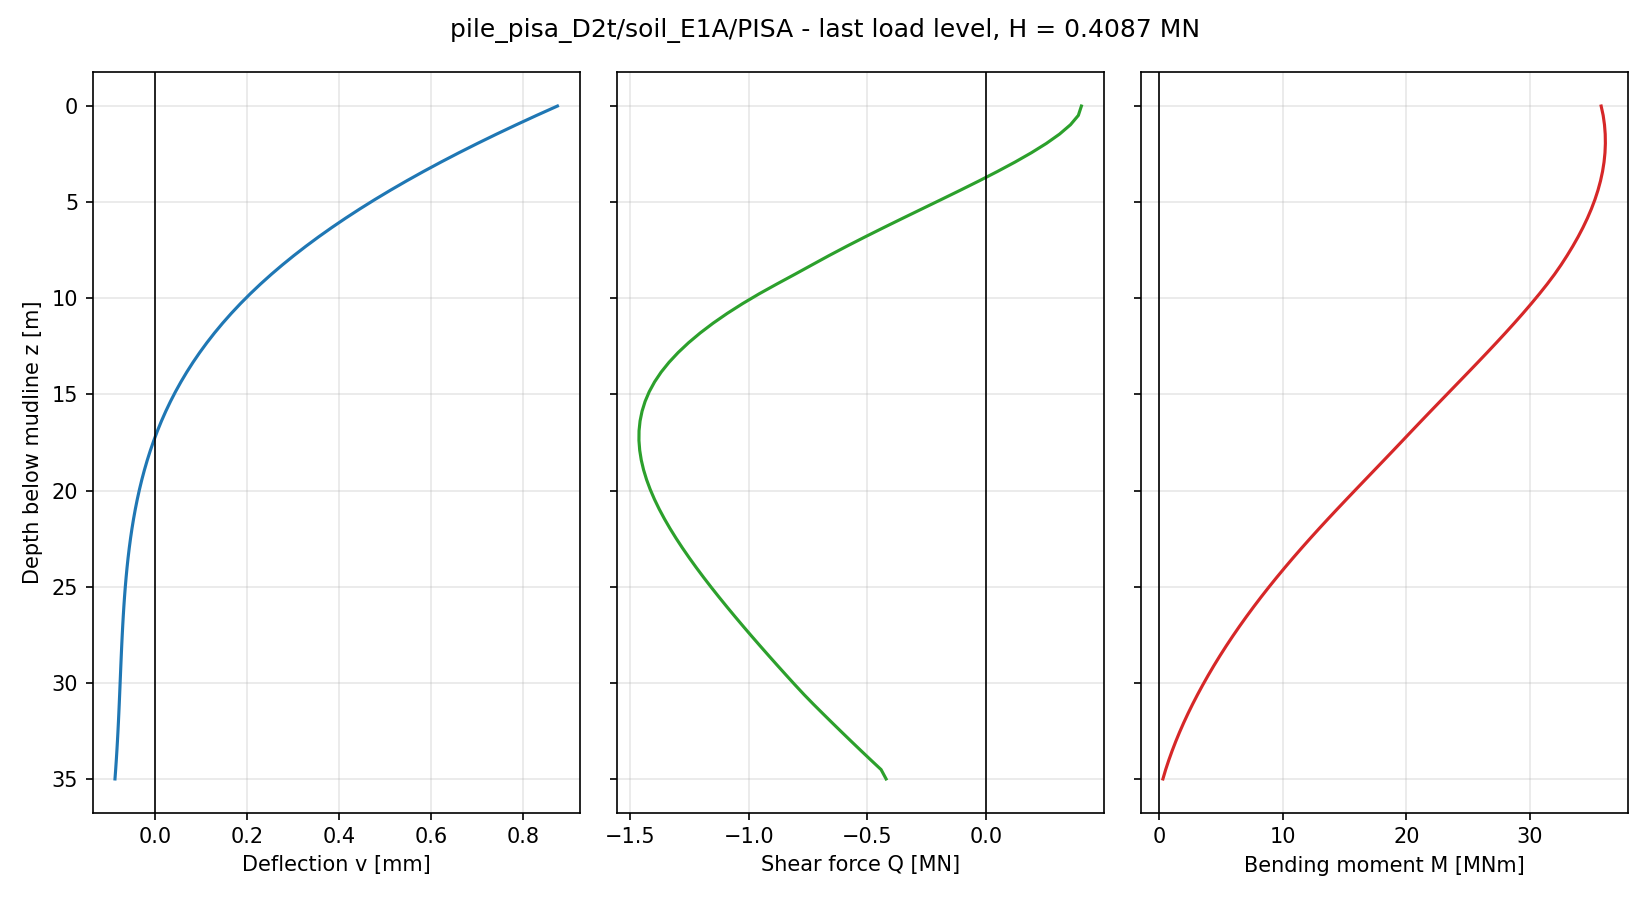

Values plotted in this chart, from the file beside it:
node, z_pile [m], z_mudline [m], U1 [m], U2 [m], U3 [m], UR1 [rad], UR2 [rad], UR3 [rad], v [m], psi [rad], N [N], Q [N], M [Nm], Q_above [N], Q_below [N]
71, 0.0000, 0.0000, 8.747919e-04, -1.442817e-19, 1.890627e-19, 3.236170e-20, 9.166785e-05, 2.014947e-20, 8.747919e-04, 9.166785e-05, -1.164153e-09, 4.036496e+05, 3.574697e+07, , 4.036496e+05
70, 0.4861, 0.4861, 8.295299e-04, -1.289509e-19, 1.847292e-19, 3.074983e-20, 8.946005e-05, 2.028001e-20, 8.295299e-04, 8.946005e-05, -8.149073e-10, 3.907317e+05, 3.591067e+07, 4.036496e+05, 3.778138e+05
69, 0.9722, 0.9722, 7.854223e-04, -1.144338e-19, 1.796605e-19, 2.914062e-20, 8.724417e-05, 2.040219e-20, 7.854223e-04, 8.724417e-05, -3.492460e-10, 3.575400e+05, 3.601731e+07, 3.778138e+05, 3.372663e+05
68, 1.458, 1.458, 7.425174e-04, -1.007205e-19, 1.745503e-19, 2.760268e-20, 8.502324e-05, 2.051126e-20, 7.425174e-04, 8.502324e-05, 1.164154e-10, 3.115427e+05, 3.607623e+07, 3.372663e+05, 2.858192e+05
67, 1.944, 1.944, 7.008504e-04, -8.781490e-20, 1.687078e-19, 2.598941e-20, 8.280010e-05, 2.060369e-20, 7.008504e-04, 8.280010e-05, 4.656613e-10, 2.557363e+05, 3.608927e+07, 2.858192e+05, 2.256535e+05
66, 2.431, 2.431, 6.604486e-04, -7.569799e-20, 1.632289e-19, 2.453003e-20, 8.057756e-05, 2.067666e-20, 6.604486e-04, 8.057756e-05, 3.492460e-10, 1.923855e+05, 3.605724e+07, 2.256535e+05, 1.591175e+05
65, 2.917, 2.917, 6.213303e-04, -6.430446e-20, 1.581827e-19, 2.317840e-20, 7.835836e-05, 2.072812e-20, 6.213303e-04, 7.835836e-05, -5.709719e-17, 1.231698e+05, 3.598079e+07, 1.591175e+05, 8.722215e+04
64, 3.403, 3.403, 5.835099e-04, -5.363421e-20, 1.531232e-19, 2.170715e-20, 7.614524e-05, 2.075632e-20, 5.835099e-04, 7.614524e-05, -2.328306e-10, 4.944742e+04, 3.586060e+07, 8.722215e+04, 1.167268e+04
63, 3.889, 3.889, 5.469949e-04, -4.365674e-20, 1.487459e-19, 2.046502e-20, 7.394085e-05, 2.076010e-20, 5.469949e-04, 7.394085e-05, -1.164153e-10, -2.751340e+04, 3.569750e+07, 1.167268e+04, -6.669948e+04
62, 4.375, 4.375, 5.117889e-04, -3.434456e-20, 1.436541e-19, 1.908839e-20, 7.174782e-05, 2.073853e-20, 5.117889e-04, 7.174782e-05, -6.984919e-10, -1.068406e+05, 3.549244e+07, -6.669948e+04, -1.469817e+05
61, 4.861, 4.861, 4.778919e-04, -2.569157e-20, 1.391095e-19, 1.785123e-20, 6.956869e-05, 2.069100e-20, 4.778919e-04, 6.956869e-05, -6.984919e-10, -1.875150e+05, 3.524654e+07, -1.469817e+05, -2.280482e+05
60, 5.347, 5.347, 4.452989e-04, -1.768197e-20, 1.340007e-19, 1.651826e-20, 6.740595e-05, 2.061725e-20, 4.452989e-04, 6.740595e-05, 3.492460e-10, -2.687621e+05, 3.496109e+07, -2.280482e+05, -3.094760e+05
59, 5.833, 5.833, 4.140023e-04, -1.029954e-20, 1.290634e-19, 1.532613e-20, 6.526199e-05, 2.051717e-20, 4.140023e-04, 6.526199e-05, -5.820766e-10, -3.499384e+05, 3.463752e+07, -3.094760e+05, -3.904008e+05
58, 6.319, 6.319, 3.839910e-04, -3.483214e-21, 1.252424e-19, 1.422255e-20, 6.313910e-05, 2.039091e-20, 3.839910e-04, 6.313910e-05, -9.313221e-10, -4.302737e+05, 3.427738e+07, -3.904008e+05, -4.701466e+05
57, 6.806, 6.806, 3.552505e-04, 2.802952e-21, 1.208243e-19, 1.315661e-20, 6.103950e-05, 2.023888e-20, 3.552505e-04, 6.103950e-05, 2.328305e-10, -5.093078e+05, 3.388240e+07, -4.701466e+05, -5.484691e+05
56, 7.292, 7.292, 3.277647e-04, 8.559356e-21, 1.156362e-19, 1.203324e-20, 5.896527e-05, 2.006151e-20, 3.277647e-04, 5.896527e-05, -4.656613e-10, -5.865413e+05, 3.345434e+07, -5.484691e+05, -6.246136e+05
55, 7.778, 7.778, 3.015141e-04, 1.377842e-20, 1.121847e-19, 1.091537e-20, 5.691840e-05, 1.985951e-20, 3.015141e-04, 5.691840e-05, -1.047738e-09, -6.614033e+05, 3.299510e+07, -6.246136e+05, -6.981931e+05
54, 8.264, 8.264, 2.764770e-04, 1.848898e-20, 1.079383e-19, 9.890803e-21, 5.490075e-05, 1.963372e-20, 2.764770e-04, 5.490075e-05, -5.820765e-10, -7.336448e+05, 3.250664e+07, -6.981931e+05, -7.690963e+05
53, 8.75, 8.75, 2.526307e-04, 2.273096e-20, 1.044141e-19, 8.918389e-21, 5.291405e-05, 1.938501e-20, 2.526307e-04, 5.291405e-05, -5.794307e-10, -8.054707e+05, 3.198198e+07, -7.690963e+05, -8.435370e+05
52, 9.259, 9.259, 2.289393e-04, 2.667163e-20, 1.006264e-19, 7.834668e-21, 5.087101e-05, 1.909953e-20, 2.289393e-04, 5.087101e-05, -6.984919e-10, -8.819553e+05, 3.138798e+07, -8.435370e+05, -9.203734e+05
51, 9.767, 9.767, 2.065237e-04, 3.014918e-20, 9.689289e-20, 6.967137e-21, 4.886766e-05, 1.878804e-20, 2.065237e-04, 4.886766e-05, -6.984919e-10, -9.564420e+05, 3.075853e+07, -9.203734e+05, -9.925106e+05
50, 10.28, 10.28, 1.853483e-04, 3.323722e-20, 9.249299e-20, 6.152816e-21, 4.690577e-05, 1.845215e-20, 1.853483e-04, 4.690577e-05, -1.164148e-10, -1.026218e+06, 3.010316e+07, -9.925106e+05, -1.059924e+06
49, 10.78, 10.78, 1.653764e-04, 3.592006e-20, 8.778901e-20, 5.205212e-21, 4.498690e-05, 1.809344e-20, 1.653764e-04, 4.498690e-05, 8.149069e-10, -1.091028e+06, 2.942472e+07, -1.059924e+06, -1.122131e+06
48, 11.29, 11.29, 1.465689e-04, 3.818870e-20, 8.323782e-20, 4.338696e-21, 4.311247e-05, 1.771367e-20, 1.465689e-04, 4.311247e-05, 1.164153e-09, -1.150688e+06, 2.872605e+07, -1.122131e+06, -1.179246e+06
47, 11.8, 11.8, 1.288868e-04, 4.006521e-20, 7.868880e-20, 3.463079e-21, 4.128368e-05, 1.731458e-20, 1.288868e-04, 4.128368e-05, 1.164163e-10, -1.205137e+06, 2.800994e+07, -1.179246e+06, -1.231029e+06
46, 12.31, 12.31, 1.122893e-04, 4.157497e-20, 7.504345e-20, 2.683354e-21, 3.950156e-05, 1.689796e-20, 1.122893e-04, 3.950156e-05, -6.984917e-10, -1.254286e+06, 2.727913e+07, -1.231029e+06, -1.277543e+06
45, 12.82, 12.82, 9.673561e-05, 4.274901e-20, 7.109702e-20, 1.918693e-21, 3.776699e-05, 1.646560e-20, 9.673561e-05, 3.776699e-05, -4.656613e-10, -1.298135e+06, 2.653629e+07, -1.277543e+06, -1.318728e+06
44, 13.33, 13.33, 8.218425e-05, 4.361774e-20, 6.738511e-20, 1.249159e-21, 3.608063e-05, 1.601930e-20, 8.218425e-05, 3.608063e-05, -2.328306e-10, -1.336704e+06, 2.578401e+07, -1.318728e+06, -1.354680e+06
43, 13.84, 13.84, 6.859376e-05, 4.418370e-20, 6.366399e-20, 4.869301e-22, 3.444303e-05, 1.556084e-20, 6.859376e-05, 3.444303e-05, -2.328309e-10, -1.369893e+06, 2.502482e+07, -1.354680e+06, -1.385107e+06
42, 14.35, 14.35, 5.592154e-05, 4.444413e-20, 6.004927e-20, -1.993046e-22, 3.285455e-05, 1.509208e-20, 5.592154e-05, 3.285455e-05, -1.746233e-10, -1.397639e+06, 2.426123e+07, -1.385107e+06, -1.410170e+06
41, 14.85, 14.85, 4.412530e-05, 4.441864e-20, 5.668702e-20, -8.885214e-22, 3.131539e-05, 1.461483e-20, 4.412530e-05, 3.131539e-05, 3.492462e-10, -1.420155e+06, 2.349564e+07, -1.410170e+06, -1.430139e+06
40, 15.36, 15.36, 3.316361e-05, 4.412479e-20, 5.330014e-20, -1.507958e-21, 2.982560e-05, 1.413083e-20, 3.316361e-05, 2.982560e-05, 3.492462e-10, -1.437710e+06, 2.273030e+07, -1.430139e+06, -1.445282e+06
39, 15.87, 15.87, 2.299584e-05, 4.360361e-20, 5.046223e-20, -2.036488e-21, 2.838511e-05, 1.364170e-20, 2.299584e-05, 2.838511e-05, 4.074539e-10, -1.450576e+06, 2.196727e+07, -1.445282e+06, -1.455870e+06
38, 16.38, 16.38, 1.358241e-05, 4.287165e-20, 4.721228e-20, -2.589944e-21, 2.699369e-05, 1.314899e-20, 1.358241e-05, 2.699369e-05, 3.492460e-10, -1.459022e+06, 2.120843e+07, -1.455870e+06, -1.462174e+06
37, 16.89, 16.89, 4.884654e-06, 4.193859e-20, 4.428192e-20, -3.078198e-21, 2.565102e-05, 1.265414e-20, 4.884654e-06, 2.565102e-05, -1.746227e-10, -1.463315e+06, 2.045550e+07, -1.462174e+06, -1.464457e+06
36, 17.4, 17.4, -3.135050e-06, 4.083100e-20, 4.136920e-20, -3.523436e-21, 2.435666e-05, 1.215853e-20, -3.135050e-06, 2.435666e-05, -2.328304e-10, -1.463719e+06, 1.970678e+07, -1.464457e+06, -1.462982e+06
35, 17.91, 17.91, -1.051326e-05, 3.956813e-20, 3.859456e-20, -3.931127e-21, 2.311051e-05, 1.166341e-20, -1.051326e-05, 2.311051e-05, 1.164153e-10, -1.460492e+06, 1.895585e+07, -1.462982e+06, -1.458003e+06
34, 18.42, 18.42, -1.728586e-05, 3.815220e-20, 3.595795e-20, -4.361601e-21, 2.191296e-05, 1.116998e-20, -1.728586e-05, 2.191296e-05, 5.820821e-11, -1.453887e+06, 1.820004e+07, -1.458003e+06, -1.449770e+06
33, 18.92, 18.92, -2.348812e-05, 3.658378e-20, 3.358695e-20, -4.759924e-21, 2.076425e-05, 1.067933e-20, -2.348812e-05, 2.076425e-05, -1.746229e-10, -1.444147e+06, 1.744167e+07, -1.449770e+06, -1.438524e+06
32, 19.43, 19.43, -2.915452e-05, 3.487518e-20, 3.116561e-20, -5.133741e-21, 1.966447e-05, 1.019249e-20, -2.915452e-05, 1.966447e-05, -1.746230e-10, -1.431510e+06, 1.668288e+07, -1.438524e+06, -1.424496e+06
31, 19.94, 19.94, -3.431890e-05, 3.304559e-20, 2.881552e-20, -5.447355e-21, 1.861357e-05, 9.710394e-21, -3.431890e-05, 1.861357e-05, -1.164153e-10, -1.416203e+06, 1.592566e+07, -1.424496e+06, -1.407909e+06
30, 20.45, 20.45, -3.901430e-05, 3.111792e-20, 2.648707e-20, -5.720839e-21, 1.761141e-05, 9.233914e-21, -3.901430e-05, 1.761141e-05, 0.000000e+00, -1.398443e+06, 1.517182e+07, -1.407909e+06, -1.388977e+06
29, 20.96, 20.96, -4.327298e-05, 2.910203e-20, 2.452570e-20, -5.984724e-21, 1.665769e-05, 8.763840e-21, -4.327298e-05, 1.665769e-05, -5.820777e-11, -1.378438e+06, 1.442324e+07, -1.388977e+06, -1.367900e+06
28, 21.47, 21.47, -4.712634e-05, 2.700629e-20, 2.248724e-20, -6.213630e-21, 1.575203e-05, 8.300901e-21, -4.712634e-05, 1.575203e-05, 0.000000e+00, -1.356385e+06, 1.368297e+07, -1.367900e+06, -1.344871e+06
27, 21.98, 21.98, -5.060493e-05, 2.483351e-20, 2.031222e-20, -6.454103e-21, 1.489375e-05, 7.845756e-21, -5.060493e-05, 1.489375e-05, -8.731111e-11, -1.332470e+06, 1.295390e+07, -1.344871e+06, -1.320068e+06
26, 22.49, 22.49, -5.373838e-05, 2.257380e-20, 1.852438e-20, -6.708980e-21, 1.408207e-05, 7.399003e-21, -5.373838e-05, 1.408207e-05, -1.164150e-10, -1.306865e+06, 1.223749e+07, -1.320068e+06, -1.293662e+06
25, 22.99, 22.99, -5.655529e-05, 2.024291e-20, 1.680894e-20, -6.873933e-21, 1.331615e-05, 6.961189e-21, -5.655529e-05, 1.331615e-05, 2.910383e-10, -1.279735e+06, 1.153498e+07, -1.293662e+06, -1.265808e+06
24, 23.5, 23.5, -5.908335e-05, 1.786498e-20, 1.506589e-20, -7.019730e-21, 1.259504e-05, 6.532800e-21, -5.908335e-05, 1.259504e-05, 2.619345e-10, -1.251230e+06, 1.084745e+07, -1.265808e+06, -1.236652e+06
23, 24.01, 24.01, -6.134930e-05, 1.544228e-20, 1.355345e-20, -7.161161e-21, 1.191775e-05, 6.114279e-21, -6.134930e-05, 1.191775e-05, -1.164151e-10, -1.221491e+06, 1.017583e+07, -1.236652e+06, -1.206330e+06
22, 24.52, 24.52, -6.337889e-05, 1.297792e-20, 1.237744e-20, -7.279767e-21, 1.128322e-05, 5.706019e-21, -6.337889e-05, 1.128322e-05, -2.619345e-10, -1.190646e+06, 9.520875e+06, -1.206330e+06, -1.174963e+06
21, 25.03, 25.03, -6.519697e-05, 1.047798e-20, 1.115567e-20, -7.382175e-21, 1.069036e-05, 5.308376e-21, -6.519697e-05, 1.069036e-05, -1.164153e-10, -1.158813e+06, 8.883254e+06, -1.174963e+06, -1.142664e+06
20, 25.54, 25.54, -6.682742e-05, 7.951804e-21, 9.908309e-21, -7.448369e-21, 1.013803e-05, 4.921664e-21, -6.682742e-05, 1.013803e-05, 5.820766e-11, -1.126098e+06, 8.263506e+06, -1.142664e+06, -1.109533e+06
19, 26.05, 26.05, -6.829323e-05, 5.390698e-21, 8.650970e-21, -7.569260e-21, 9.625070e-06, 4.546164e-21, -6.829323e-05, 9.625070e-06, 1.091190e-16, -1.092597e+06, 7.662089e+06, -1.109533e+06, -1.075661e+06
18, 26.56, 26.56, -6.961652e-05, 2.783818e-21, 7.604154e-21, -7.662025e-21, 9.150272e-06, 4.182126e-21, -6.961652e-05, 9.150272e-06, -1.746232e-10, -1.058395e+06, 7.079373e+06, -1.075661e+06, -1.041128e+06
17, 27.06, 27.06, -7.081849e-05, 1.315034e-22, 6.673311e-21, -7.765346e-21, 8.712430e-06, 3.829776e-21, -7.081849e-05, 8.712430e-06, -2.182787e-10, -1.023566e+06, 6.515671e+06, -1.041128e+06, -1.006004e+06
16, 27.57, 27.57, -7.191955e-05, -2.560954e-21, 5.751199e-21, -7.820668e-21, 8.310304e-06, 3.489314e-21, -7.191955e-05, 8.310304e-06, 2.910350e-11, -9.881760e+05, 5.971231e+06, -1.006004e+06, -9.703480e+05
15, 28.08, 28.08, -7.293925e-05, -5.286607e-21, 4.896444e-21, -7.879790e-21, 7.942646e-06, 3.160917e-21, -7.293925e-05, 7.942646e-06, 7.275933e-11, -9.522794e+05, 5.446255e+06, -9.703480e+05, -9.342108e+05
14, 28.59, 28.59, -7.389634e-05, -8.046113e-21, 4.216697e-21, -7.920750e-21, 7.608198e-06, 2.844752e-21, -7.389634e-05, 7.608198e-06, -1.455192e-11, -9.159223e+05, 4.940913e+06, -9.342108e+05, -8.976339e+05
13, 29.1, 29.1, -7.480881e-05, -1.083634e-20, 3.488926e-21, -7.950310e-21, 7.305688e-06, 2.540965e-21, -7.480881e-05, 7.305688e-06, 0.000000e+00, -8.791416e+05, 4.455338e+06, -8.976339e+05, -8.606493e+05
12, 29.61, 29.61, -7.569390e-05, -1.365885e-20, 2.821231e-21, -7.980066e-21, 7.033838e-06, 2.249695e-21, -7.569390e-05, 7.033838e-06, -5.820761e-11, -8.419655e+05, 3.989642e+06, -8.606493e+05, -8.232816e+05
... 11 more rows
